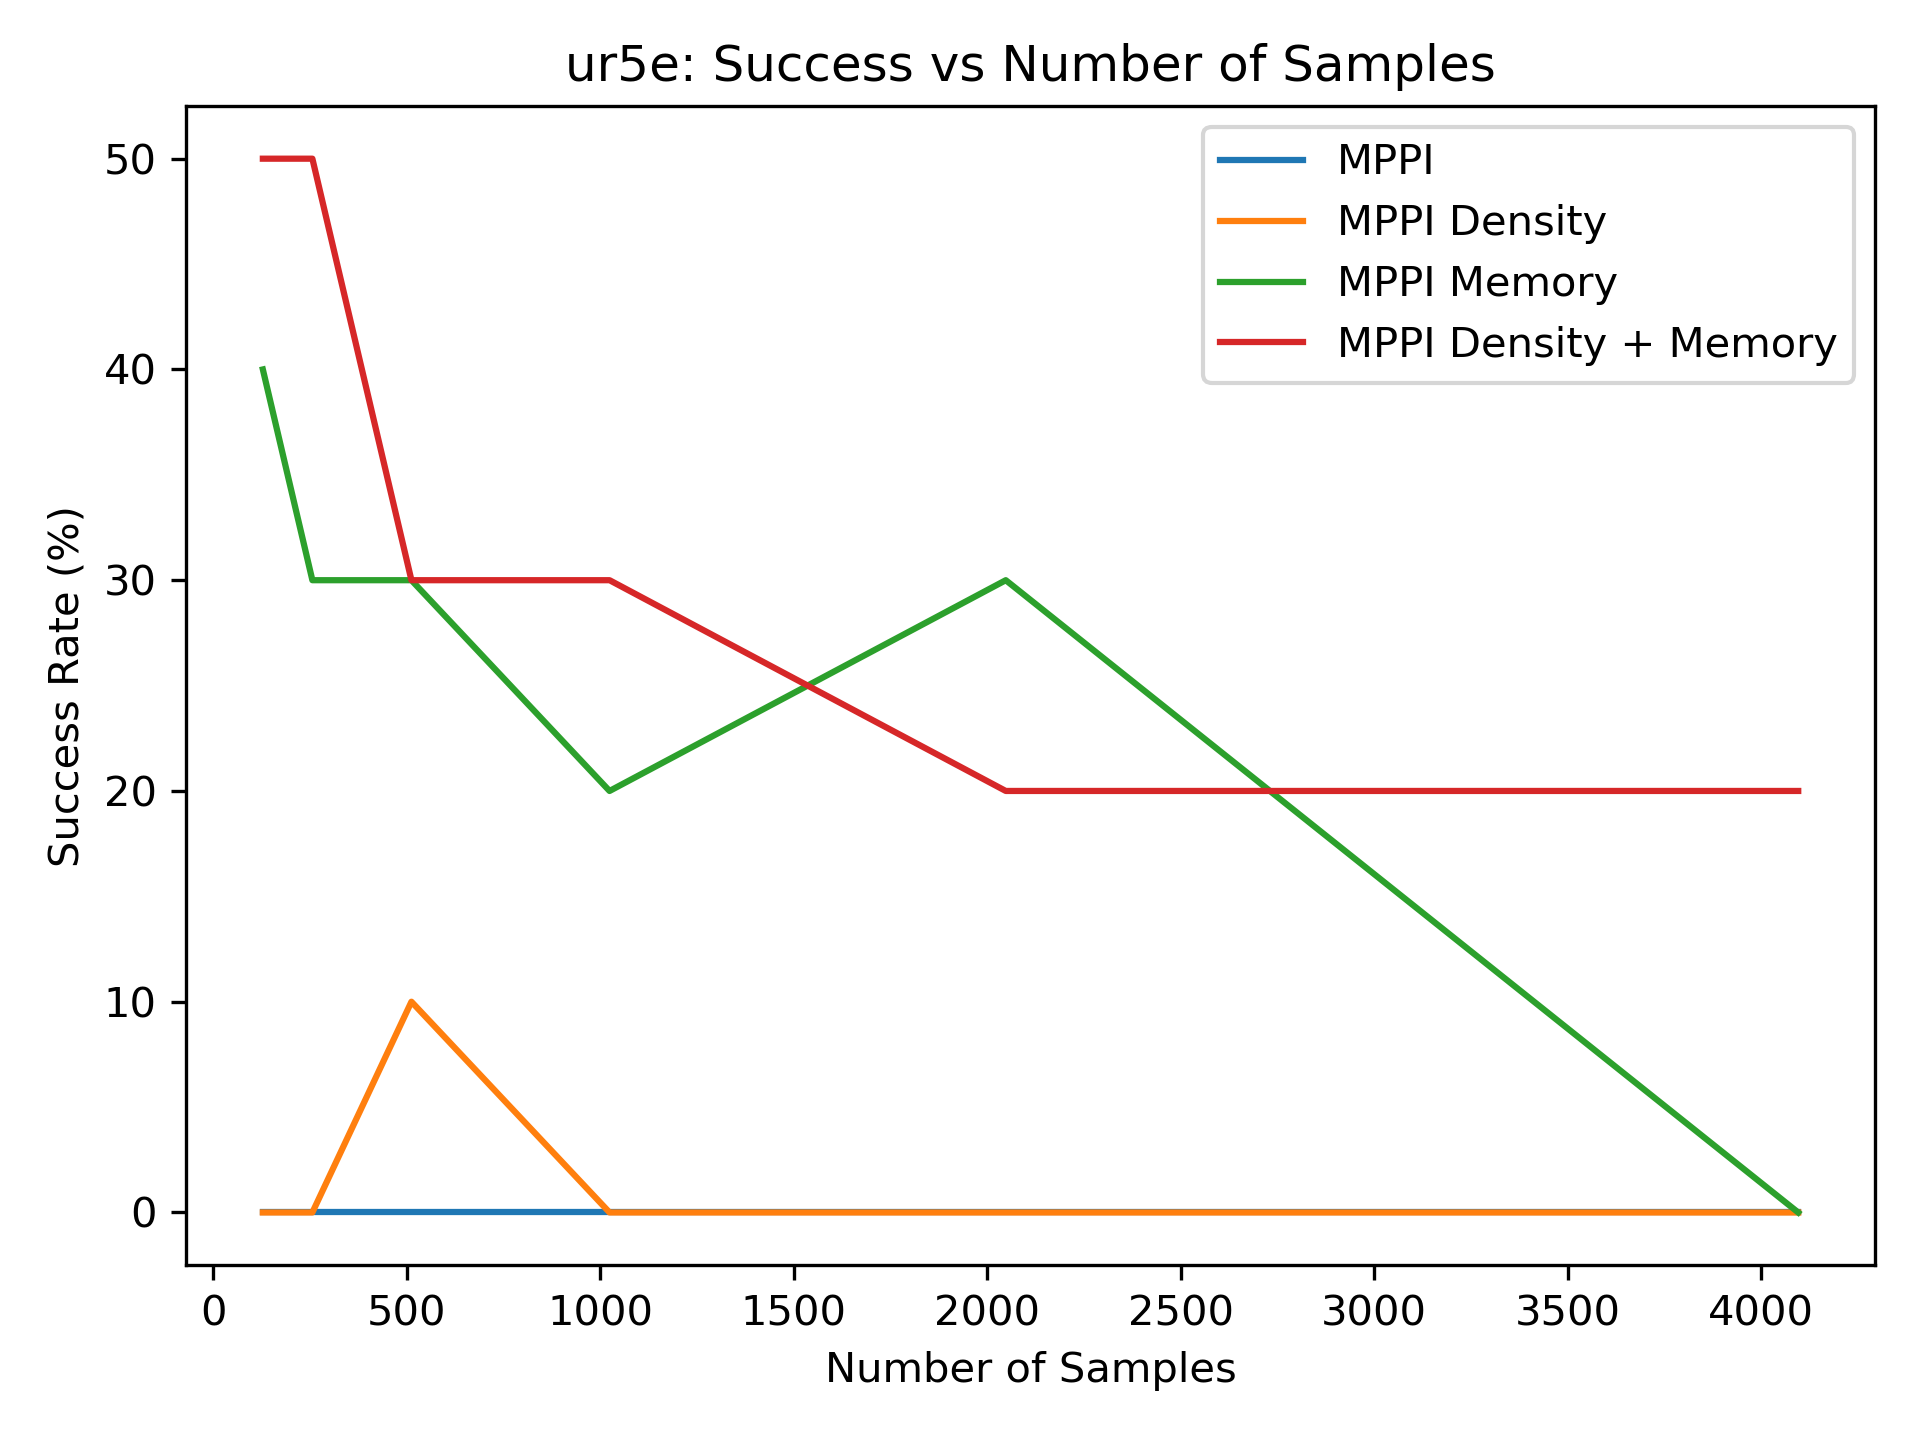

Values plotted in this chart, from the file beside it:
0.000000000000000000e+00, 0.000000000000000000e+00, 0.000000000000000000e+00, 0.000000000000000000e+00, 0.000000000000000000e+00, 0.000000000000000000e+00
0.000000000000000000e+00, 0.000000000000000000e+00, 1.000000000000000000e+01, 0.000000000000000000e+00, 0.000000000000000000e+00, 0.000000000000000000e+00
4.000000000000000000e+01, 3.000000000000000000e+01, 3.000000000000000000e+01, 2.000000000000000000e+01, 3.000000000000000000e+01, 0.000000000000000000e+00
5.000000000000000000e+01, 5.000000000000000000e+01, 3.000000000000000000e+01, 3.000000000000000000e+01, 2.000000000000000000e+01, 2.000000000000000000e+01
